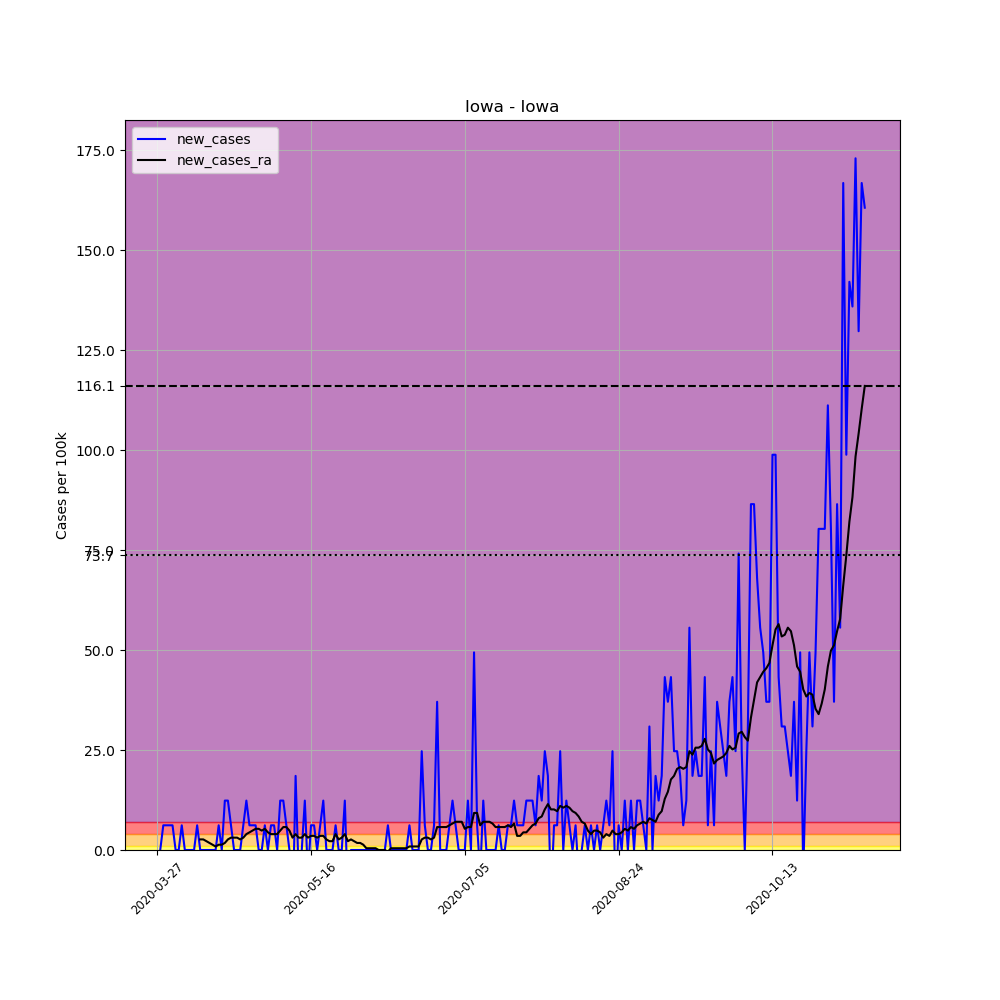

The table this chart was drawn from, first rows:
, date, county, state, fips, cases, deaths, COUNTY, STNAME, CTYNAME, POPESTIMATE2019, per_100k, new_cases, new_cases_ra
398626, 2020-03-27, Iowa, Iowa, 19095, 1, 0, 95, Iowa, Iowa, 16184, 6.179, , 
398627, 2020-03-28, Iowa, Iowa, 19095, 1, 0, 95, Iowa, Iowa, 16184, 6.179, 0.0, 
398628, 2020-03-29, Iowa, Iowa, 19095, 2, 0, 95, Iowa, Iowa, 16184, 12.36, 6.179, 
398629, 2020-03-30, Iowa, Iowa, 19095, 3, 0, 95, Iowa, Iowa, 16184, 18.54, 6.179, 
398630, 2020-03-31, Iowa, Iowa, 19095, 4, 0, 95, Iowa, Iowa, 16184, 24.72, 6.179, 
398631, 2020-04-01, Iowa, Iowa, 19095, 5, 0, 95, Iowa, Iowa, 16184, 30.89, 6.179, 
398632, 2020-04-02, Iowa, Iowa, 19095, 5, 0, 95, Iowa, Iowa, 16184, 30.89, 0.0, 
398633, 2020-04-03, Iowa, Iowa, 19095, 5, 0, 95, Iowa, Iowa, 16184, 30.89, 0.0, 
398634, 2020-04-04, Iowa, Iowa, 19095, 6, 0, 95, Iowa, Iowa, 16184, 37.07, 6.179, 
398635, 2020-04-05, Iowa, Iowa, 19095, 6, 0, 95, Iowa, Iowa, 16184, 37.07, 0.0, 
398636, 2020-04-06, Iowa, Iowa, 19095, 6, 0, 95, Iowa, Iowa, 16184, 37.07, 0.0, 
398637, 2020-04-07, Iowa, Iowa, 19095, 6, 0, 95, Iowa, Iowa, 16184, 37.07, 0.0, 
398638, 2020-04-08, Iowa, Iowa, 19095, 6, 0, 95, Iowa, Iowa, 16184, 37.07, 0.0, 
398639, 2020-04-09, Iowa, Iowa, 19095, 7, 0, 95, Iowa, Iowa, 16184, 43.25, 6.179, 
398640, 2020-04-10, Iowa, Iowa, 19095, 7, 0, 95, Iowa, Iowa, 16184, 43.25, 0.0, 2.648
398641, 2020-04-11, Iowa, Iowa, 19095, 7, 0, 95, Iowa, Iowa, 16184, 43.25, 0.0, 2.648
398642, 2020-04-12, Iowa, Iowa, 19095, 7, 0, 95, Iowa, Iowa, 16184, 43.25, 0.0, 2.207
398643, 2020-04-13, Iowa, Iowa, 19095, 7, 0, 95, Iowa, Iowa, 16184, 43.25, 0.0, 1.765
398644, 2020-04-14, Iowa, Iowa, 19095, 7, 0, 95, Iowa, Iowa, 16184, 43.25, 0.0, 1.324
398645, 2020-04-15, Iowa, Iowa, 19095, 7, 0, 95, Iowa, Iowa, 16184, 43.25, 0.0, 0.8827
398646, 2020-04-16, Iowa, Iowa, 19095, 8, 0, 95, Iowa, Iowa, 16184, 49.43, 6.179, 1.324
398647, 2020-04-17, Iowa, Iowa, 19095, 8, 0, 95, Iowa, Iowa, 16184, 49.43, 0.0, 1.324
398648, 2020-04-18, Iowa, Iowa, 19095, 10, 0, 95, Iowa, Iowa, 16184, 61.79, 12.36, 1.765
398649, 2020-04-19, Iowa, Iowa, 19095, 12, 0, 95, Iowa, Iowa, 16184, 74.15, 12.36, 2.648
398650, 2020-04-20, Iowa, Iowa, 19095, 13, 0, 95, Iowa, Iowa, 16184, 80.33, 6.179, 3.089
398651, 2020-04-21, Iowa, Iowa, 19095, 13, 0, 95, Iowa, Iowa, 16184, 80.33, 0.0, 3.089
398652, 2020-04-22, Iowa, Iowa, 19095, 13, 0, 95, Iowa, Iowa, 16184, 80.33, 0.0, 3.089
398653, 2020-04-23, Iowa, Iowa, 19095, 13, 0, 95, Iowa, Iowa, 16184, 80.33, 0.0, 2.648
398654, 2020-04-24, Iowa, Iowa, 19095, 14, 0, 95, Iowa, Iowa, 16184, 86.51, 6.179, 3.089
398655, 2020-04-25, Iowa, Iowa, 19095, 16, 0, 95, Iowa, Iowa, 16184, 98.86, 12.36, 3.972
398656, 2020-04-26, Iowa, Iowa, 19095, 17, 0, 95, Iowa, Iowa, 16184, 105, 6.179, 4.414
398657, 2020-04-27, Iowa, Iowa, 19095, 18, 0, 95, Iowa, Iowa, 16184, 111.2, 6.179, 4.855
398658, 2020-04-28, Iowa, Iowa, 19095, 19, 0, 95, Iowa, Iowa, 16184, 117.4, 6.179, 5.296
398659, 2020-04-29, Iowa, Iowa, 19095, 19, 0, 95, Iowa, Iowa, 16184, 117.4, 0.0, 5.296
398660, 2020-04-30, Iowa, Iowa, 19095, 19, 0, 95, Iowa, Iowa, 16184, 117.4, 0.0, 4.855
398661, 2020-05-01, Iowa, Iowa, 19095, 20, 0, 95, Iowa, Iowa, 16184, 123.6, 6.179, 5.296
398662, 2020-05-02, Iowa, Iowa, 19095, 20, 0, 95, Iowa, Iowa, 16184, 123.6, 0.0, 4.414
398663, 2020-05-03, Iowa, Iowa, 19095, 21, 0, 95, Iowa, Iowa, 16184, 129.8, 6.179, 3.972
398664, 2020-05-04, Iowa, Iowa, 19095, 22, 0, 95, Iowa, Iowa, 16184, 135.9, 6.179, 3.972
398665, 2020-05-05, Iowa, Iowa, 19095, 22, 0, 95, Iowa, Iowa, 16184, 135.9, 0.0, 3.972
398666, 2020-05-06, Iowa, Iowa, 19095, 24, 0, 95, Iowa, Iowa, 16184, 148.3, 12.36, 4.855
398667, 2020-05-07, Iowa, Iowa, 19095, 26, 0, 95, Iowa, Iowa, 16184, 160.7, 12.36, 5.738
398668, 2020-05-08, Iowa, Iowa, 19095, 27, 0, 95, Iowa, Iowa, 16184, 166.8, 6.179, 5.738
398669, 2020-05-09, Iowa, Iowa, 19095, 27, 0, 95, Iowa, Iowa, 16184, 166.8, 0.0, 4.855
398670, 2020-05-10, Iowa, Iowa, 19095, 24, 0, 95, Iowa, Iowa, 16184, 148.3, -18.54, 3.089
398671, 2020-05-11, Iowa, Iowa, 19095, 27, 0, 95, Iowa, Iowa, 16184, 166.8, 18.54, 3.972
398672, 2020-05-12, Iowa, Iowa, 19095, 26, 0, 95, Iowa, Iowa, 16184, 160.7, -6.179, 3.089
398673, 2020-05-13, Iowa, Iowa, 19095, 26, 0, 95, Iowa, Iowa, 16184, 160.7, 0.0, 3.089
398674, 2020-05-14, Iowa, Iowa, 19095, 28, 0, 95, Iowa, Iowa, 16184, 173, 12.36, 3.972
398675, 2020-05-15, Iowa, Iowa, 19095, 27, 0, 95, Iowa, Iowa, 16184, 166.8, -6.179, 3.089
398676, 2020-05-16, Iowa, Iowa, 19095, 28, 0, 95, Iowa, Iowa, 16184, 173, 6.179, 3.531
398677, 2020-05-17, Iowa, Iowa, 19095, 29, 0, 95, Iowa, Iowa, 16184, 179.2, 6.179, 3.531
398678, 2020-05-18, Iowa, Iowa, 19095, 29, 0, 95, Iowa, Iowa, 16184, 179.2, 0.0, 3.089
398679, 2020-05-19, Iowa, Iowa, 19095, 30, 0, 95, Iowa, Iowa, 16184, 185.4, 6.179, 3.531
398680, 2020-05-20, Iowa, Iowa, 19095, 32, 0, 95, Iowa, Iowa, 16184, 197.7, 12.36, 3.531
398681, 2020-05-21, Iowa, Iowa, 19095, 32, 0, 95, Iowa, Iowa, 16184, 197.7, 0.0, 2.648
398682, 2020-05-22, Iowa, Iowa, 19095, 32, 0, 95, Iowa, Iowa, 16184, 197.7, 0.0, 2.207
398683, 2020-05-23, Iowa, Iowa, 19095, 32, 0, 95, Iowa, Iowa, 16184, 197.7, 0.0, 2.207
398684, 2020-05-24, Iowa, Iowa, 19095, 33, 0, 95, Iowa, Iowa, 16184, 203.9, 6.179, 3.972
398685, 2020-05-25, Iowa, Iowa, 19095, 33, 0, 95, Iowa, Iowa, 16184, 203.9, 0.0, 2.648
... 171 more rows
